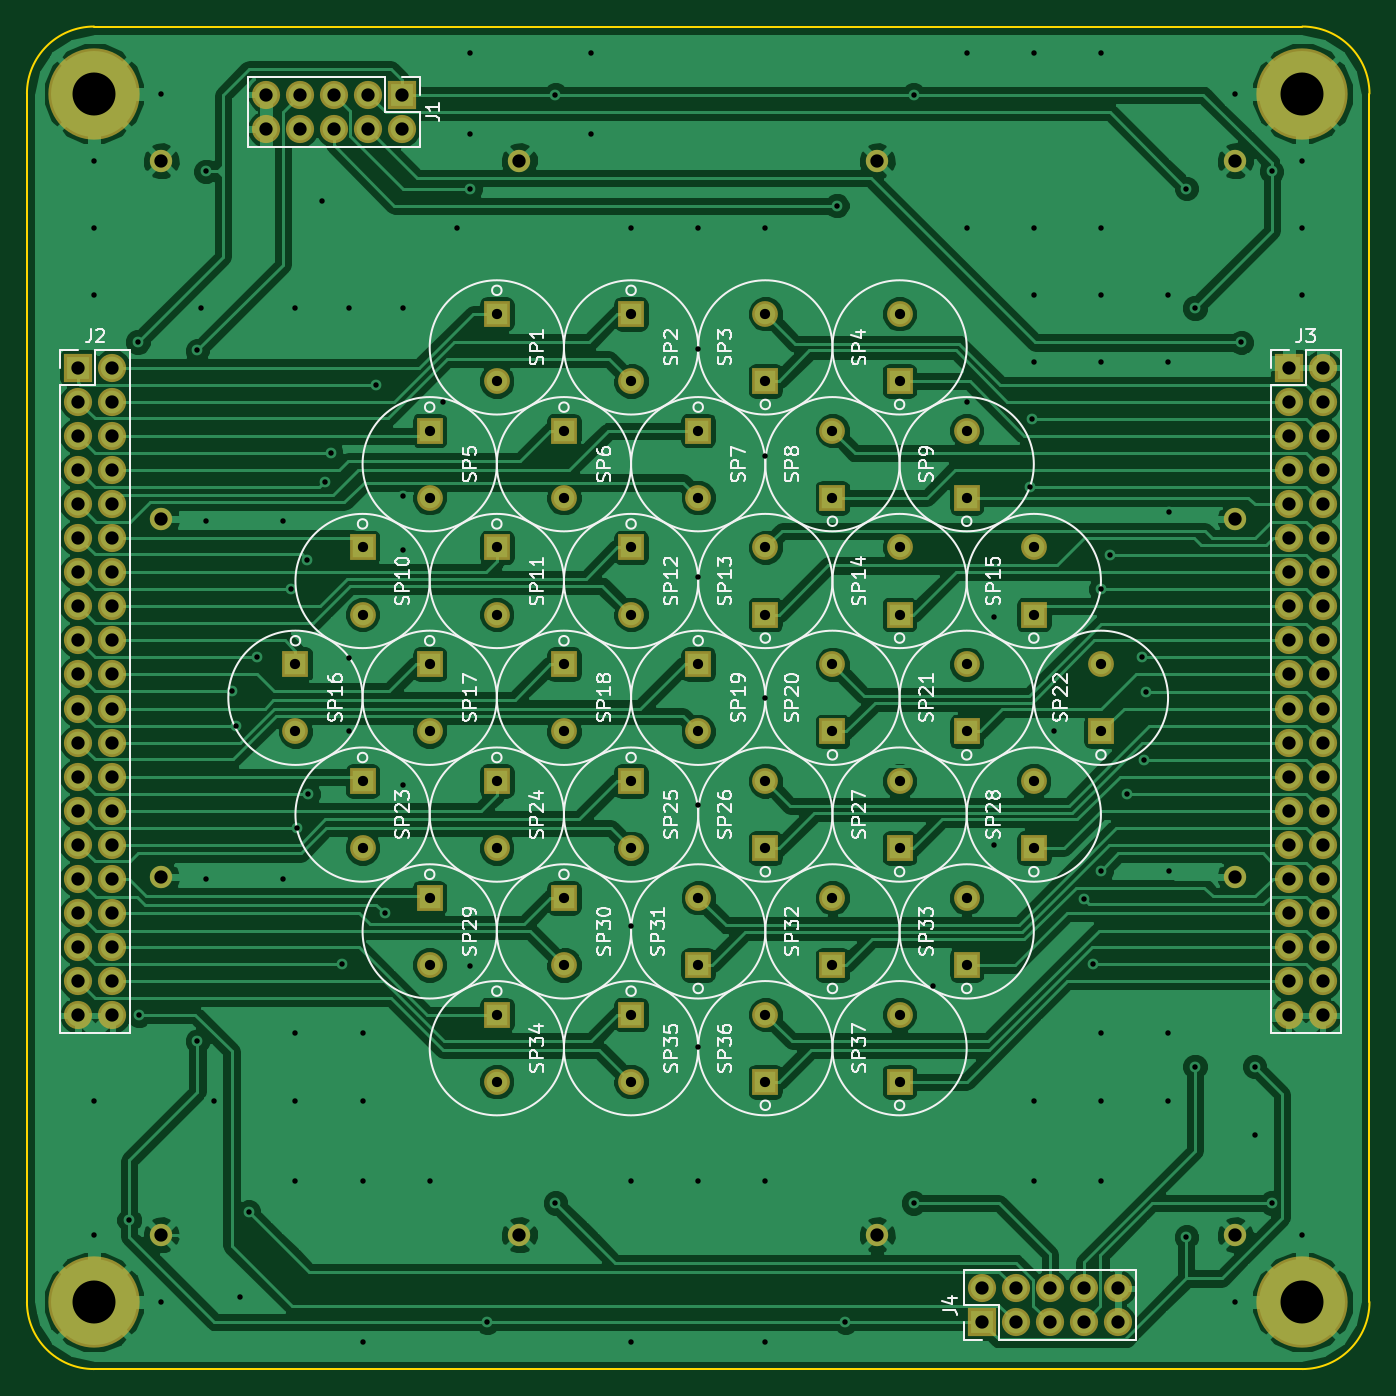
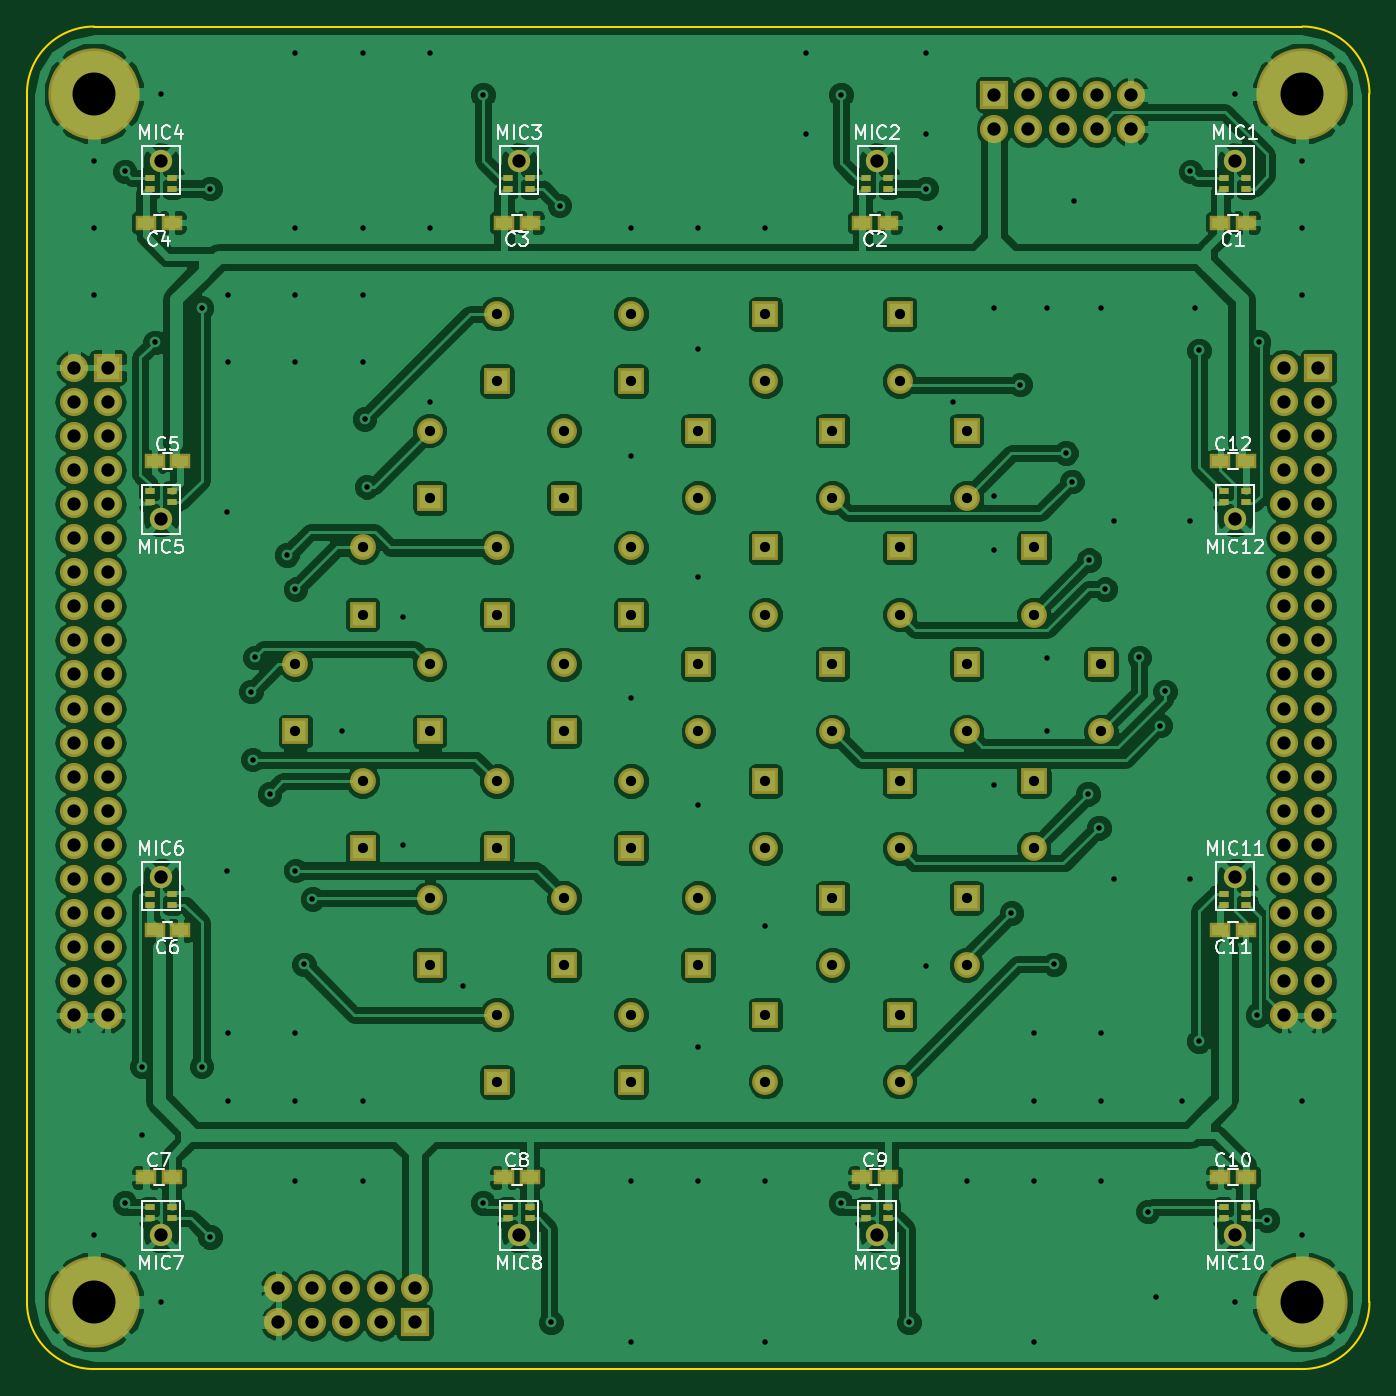
Circuit board: 8 layer files. Board 100.0 x 100.0 mm.
- bottom_copper: Transceiver-B.Cu.gbl (237354 bytes)
- bottom_mask: Transceiver-B.Mask.gbs (7228 bytes)
- bottom_silk: Transceiver-B.SilkS.gbo (23909 bytes)
- outline: Transceiver-Edge.Cuts.gm1 (707 bytes)
- top_copper: Transceiver-F.Cu.gtl (163702 bytes)
- top_mask: Transceiver-F.Mask.gts (5336 bytes)
- top_silk: Transceiver-F.SilkS.gto (55981 bytes)
- drill: Transceiver.drl (4572 bytes)

=== bottom_copper: Transceiver-B.Cu.gbl (237354 bytes, source omitted) ===
=== bottom_mask: Transceiver-B.Mask.gbs (7228 bytes, source omitted) ===
=== bottom_silk: Transceiver-B.SilkS.gbo (23909 bytes, source omitted) ===
=== outline: Transceiver-Edge.Cuts.gm1 ===
G04 #@! TF.FileFunction,Profile,NP*
%FSLAX46Y46*%
G04 Gerber Fmt 4.6, Leading zero omitted, Abs format (unit mm)*
G04 Created by KiCad (PCBNEW 4.0.7) date 10/23/17 22:32:18*
%MOMM*%
%LPD*%
G01*
G04 APERTURE LIST*
%ADD10C,0.100000*%
%ADD11C,0.150000*%
G04 APERTURE END LIST*
D10*
D11*
X0Y-95000000D02*
G75*
G03X5000000Y-100000000I5000000J0D01*
G01*
X95000000Y-100000000D02*
G75*
G03X100000000Y-95000000I0J5000000D01*
G01*
X100000000Y-5000000D02*
G75*
G03X95000000Y0I-5000000J0D01*
G01*
X5000000Y0D02*
G75*
G03X0Y-5000000I0J-5000000D01*
G01*
X0Y-95000000D02*
X0Y-5000000D01*
X95000000Y-100000000D02*
X5000000Y-100000000D01*
X100000000Y-5000000D02*
X100000000Y-95000000D01*
X5000000Y0D02*
X95000000Y0D01*
M02*

=== top_copper: Transceiver-F.Cu.gtl (163702 bytes, source omitted) ===
=== top_mask: Transceiver-F.Mask.gts ===
G04 #@! TF.FileFunction,Soldermask,Top*
%FSLAX46Y46*%
G04 Gerber Fmt 4.6, Leading zero omitted, Abs format (unit mm)*
G04 Created by KiCad (PCBNEW 4.0.7) date 10/23/17 22:32:18*
%MOMM*%
%LPD*%
G01*
G04 APERTURE LIST*
%ADD10C,0.100000*%
%ADD11R,1.924000X1.924000*%
%ADD12C,1.924000*%
%ADD13C,1.670000*%
%ADD14R,2.100000X2.100000*%
%ADD15O,2.100000X2.100000*%
%ADD16C,6.800000*%
G04 APERTURE END LIST*
D10*
D11*
X60000000Y-52500000D03*
D12*
X60000000Y-47500000D03*
D11*
X40000000Y-30100000D03*
D12*
X40000000Y-35100000D03*
D11*
X35000000Y-38800000D03*
D12*
X35000000Y-43800000D03*
D11*
X25000000Y-38800000D03*
D12*
X25000000Y-43800000D03*
D11*
X30000000Y-30100000D03*
D12*
X30000000Y-35100000D03*
D11*
X40000000Y-47500000D03*
D12*
X40000000Y-52500000D03*
D11*
X40000000Y-64900000D03*
D12*
X40000000Y-69900000D03*
D11*
X35000000Y-56200000D03*
D12*
X35000000Y-61200000D03*
D11*
X25000000Y-56200000D03*
D12*
X25000000Y-61200000D03*
D11*
X30000000Y-47500000D03*
D12*
X30000000Y-52500000D03*
D11*
X30000000Y-64900000D03*
D12*
X30000000Y-69900000D03*
D11*
X65000000Y-78600000D03*
D12*
X65000000Y-73600000D03*
D11*
X55000000Y-78600000D03*
D12*
X55000000Y-73600000D03*
D11*
X45000000Y-73600000D03*
D12*
X45000000Y-78600000D03*
D11*
X35000000Y-73600000D03*
D12*
X35000000Y-78600000D03*
D11*
X70000000Y-69900000D03*
D12*
X70000000Y-64900000D03*
D11*
X60000000Y-69900000D03*
D12*
X60000000Y-64900000D03*
D11*
X50000000Y-69900000D03*
D12*
X50000000Y-64900000D03*
D11*
X75000000Y-61200000D03*
D12*
X75000000Y-56200000D03*
D11*
X65000000Y-61200000D03*
D12*
X65000000Y-56200000D03*
D11*
X55000000Y-61200000D03*
D12*
X55000000Y-56200000D03*
D11*
X45000000Y-56200000D03*
D12*
X45000000Y-61200000D03*
D11*
X80000000Y-52500000D03*
D12*
X80000000Y-47500000D03*
D11*
X70000000Y-52500000D03*
D12*
X70000000Y-47500000D03*
D11*
X50000000Y-47500000D03*
D12*
X50000000Y-52500000D03*
D11*
X20000000Y-47500000D03*
D12*
X20000000Y-52500000D03*
D11*
X75000000Y-43800000D03*
D12*
X75000000Y-38800000D03*
D11*
X65000000Y-43800000D03*
D12*
X65000000Y-38800000D03*
D11*
X55000000Y-43800000D03*
D12*
X55000000Y-38800000D03*
D11*
X45000000Y-38800000D03*
D12*
X45000000Y-43800000D03*
D11*
X70000000Y-35100000D03*
D12*
X70000000Y-30100000D03*
D11*
X60000000Y-35100000D03*
D12*
X60000000Y-30100000D03*
D11*
X50000000Y-30100000D03*
D12*
X50000000Y-35100000D03*
D11*
X65000000Y-26400000D03*
D12*
X65000000Y-21400000D03*
D11*
X55000000Y-26400000D03*
D12*
X55000000Y-21400000D03*
D11*
X45000000Y-21400000D03*
D12*
X45000000Y-26400000D03*
D13*
X10000000Y-36670000D03*
X10000000Y-63330000D03*
X10000000Y-90000000D03*
X36670000Y-90000000D03*
X63330000Y-90000000D03*
X90000000Y-90000000D03*
X90000000Y-63330000D03*
X90000000Y-36670000D03*
X90000000Y-10000000D03*
X63330000Y-10000000D03*
X36670000Y-10000000D03*
X10000000Y-10000000D03*
D14*
X71120000Y-96520000D03*
D15*
X71120000Y-93980000D03*
X73660000Y-96520000D03*
X73660000Y-93980000D03*
X76200000Y-96520000D03*
X76200000Y-93980000D03*
X78740000Y-96520000D03*
X78740000Y-93980000D03*
X81280000Y-96520000D03*
X81280000Y-93980000D03*
D14*
X93980000Y-25400000D03*
D15*
X96520000Y-25400000D03*
X93980000Y-27940000D03*
X96520000Y-27940000D03*
X93980000Y-30480000D03*
X96520000Y-30480000D03*
X93980000Y-33020000D03*
X96520000Y-33020000D03*
X93980000Y-35560000D03*
X96520000Y-35560000D03*
X93980000Y-38100000D03*
X96520000Y-38100000D03*
X93980000Y-40640000D03*
X96520000Y-40640000D03*
X93980000Y-43180000D03*
X96520000Y-43180000D03*
X93980000Y-45720000D03*
X96520000Y-45720000D03*
X93980000Y-48260000D03*
X96520000Y-48260000D03*
X93980000Y-50800000D03*
X96520000Y-50800000D03*
X93980000Y-53340000D03*
X96520000Y-53340000D03*
X93980000Y-55880000D03*
X96520000Y-55880000D03*
X93980000Y-58420000D03*
X96520000Y-58420000D03*
X93980000Y-60960000D03*
X96520000Y-60960000D03*
X93980000Y-63500000D03*
X96520000Y-63500000D03*
X93980000Y-66040000D03*
X96520000Y-66040000D03*
X93980000Y-68580000D03*
X96520000Y-68580000D03*
X93980000Y-71120000D03*
X96520000Y-71120000D03*
X93980000Y-73660000D03*
X96520000Y-73660000D03*
D14*
X27940000Y-5080000D03*
D15*
X27940000Y-7620000D03*
X25400000Y-5080000D03*
X25400000Y-7620000D03*
X22860000Y-5080000D03*
X22860000Y-7620000D03*
X20320000Y-5080000D03*
X20320000Y-7620000D03*
X17780000Y-5080000D03*
X17780000Y-7620000D03*
D11*
X35000000Y-21400000D03*
D12*
X35000000Y-26400000D03*
D14*
X3810000Y-25400000D03*
D15*
X6350000Y-25400000D03*
X3810000Y-27940000D03*
X6350000Y-27940000D03*
X3810000Y-30480000D03*
X6350000Y-30480000D03*
X3810000Y-33020000D03*
X6350000Y-33020000D03*
X3810000Y-35560000D03*
X6350000Y-35560000D03*
X3810000Y-38100000D03*
X6350000Y-38100000D03*
X3810000Y-40640000D03*
X6350000Y-40640000D03*
X3810000Y-43180000D03*
X6350000Y-43180000D03*
X3810000Y-45720000D03*
X6350000Y-45720000D03*
X3810000Y-48260000D03*
X6350000Y-48260000D03*
X3810000Y-50800000D03*
X6350000Y-50800000D03*
X3810000Y-53340000D03*
X6350000Y-53340000D03*
X3810000Y-55880000D03*
X6350000Y-55880000D03*
X3810000Y-58420000D03*
X6350000Y-58420000D03*
X3810000Y-60960000D03*
X6350000Y-60960000D03*
X3810000Y-63500000D03*
X6350000Y-63500000D03*
X3810000Y-66040000D03*
X6350000Y-66040000D03*
X3810000Y-68580000D03*
X6350000Y-68580000D03*
X3810000Y-71120000D03*
X6350000Y-71120000D03*
X3810000Y-73660000D03*
X6350000Y-73660000D03*
D16*
X5000000Y-5000000D03*
X95000000Y-5000000D03*
X95000000Y-95000000D03*
X5000000Y-95000000D03*
M02*

=== top_silk: Transceiver-F.SilkS.gto (55981 bytes, source omitted) ===
=== drill: Transceiver.drl ===
M48
;DRILL file {KiCad 4.0.7} date 10/23/17 22:28:36
;FORMAT={-:-/ absolute / inch / decimal}
FMAT,2
INCH,TZ
T1C0.016
T2C0.030
T3C0.039
T4C0.126
%
G90
G05
M72
T1
X0.1969Y-0.3937
X0.1969Y-0.5906
X0.1969Y-0.7874
X0.1969Y-3.1496
X0.1969Y-3.5433
X0.3Y-3.5
X0.325Y-0.925
X0.3289Y-2.899
X0.3937Y-0.1969
X0.3937Y-3.7402
X0.5Y-0.95
X0.5Y-2.975
X0.5118Y-0.8268
X0.525Y-0.425
X0.525Y-1.45
X0.525Y-2.5
X0.55Y-3.15
X0.6Y-1.95
X0.6143Y-2.0499
X0.625Y-3.725
X0.65Y-3.475
X0.675Y-1.85
X0.75Y-1.45
X0.75Y-2.5
X0.775Y-1.65
X0.7874Y-0.8268
X0.7874Y-2.9528
X0.7874Y-3.1496
X0.7874Y-3.3858
X0.7931Y-2.3498
X0.8221Y-1.5651
X0.825Y-2.25
X0.8661Y-0.5118
X0.8728Y-1.3345
X0.8906Y-1.2509
X0.925Y-2.75
X0.9449Y-0.8268
X0.9449Y-1.8504
X0.9449Y-2.0669
X0.9843Y-2.9528
X0.9843Y-3.1496
X0.9843Y-3.3858
X0.9843Y-3.8583
X1.025Y-1.05
X1.05Y-2.6
X1.1024Y-0.8268
X1.1024Y-1.378
X1.1024Y-1.5354
X1.1024Y-2.2244
X1.1811Y-3.3858
X1.2205Y-1.1024
X1.2598Y-0.5906
X1.2992Y-0.0787
X1.2992Y-0.315
X1.2992Y-2.7559
X1.3Y-0.475
X1.35Y-3.8
X1.55Y-0.2
X1.55Y-3.45
X1.6535Y-0.0787
X1.6535Y-0.315
X1.7717Y-0.5906
X1.7717Y-2.6378
X1.7717Y-3.3858
X1.7717Y-3.8583
X1.9685Y-0.5906
X1.9685Y-0.9449
X1.9685Y-1.6142
X1.9685Y-2.2835
X1.9685Y-2.9921
X1.9685Y-3.3858
X2.1654Y-0.5906
X2.1654Y-1.2598
X2.1654Y-1.9685
X2.1654Y-3.3858
X2.1654Y-3.8583
X2.375Y-0.525
X2.4Y-3.8
X2.6Y-0.2
X2.6Y-3.45
X2.6575Y-2.815
X2.7559Y-0.0787
X2.7559Y-0.5906
X2.7559Y-1.1024
X2.8346Y-1.7323
X2.8346Y-2.4016
X2.9406Y-1.3496
X2.947Y-1.1505
X2.9528Y-0.0787
X2.9528Y-0.5906
X2.9528Y-0.7874
X2.9528Y-0.9843
X2.9528Y-3.1496
X2.9528Y-3.3858
X3.0118Y-2.0669
X3.0998Y-2.5582
X3.125Y-2.75
X3.1496Y-0.0787
X3.1496Y-0.5906
X3.1496Y-0.7874
X3.1496Y-0.9843
X3.1496Y-2.9528
X3.1496Y-3.1496
X3.1496Y-3.3858
X3.15Y-1.65
X3.15Y-2.475
X3.175Y-1.55
X3.225Y-2.25
X3.2686Y-1.8498
X3.275Y-2.15
X3.2803Y-1.9504
X3.3465Y-0.7874
X3.3465Y-0.9843
X3.3465Y-2.9528
X3.3465Y-3.1496
X3.35Y-1.425
X3.35Y-2.475
X3.4Y-0.475
X3.4Y-3.55
X3.425Y-0.825
X3.425Y-3.05
X3.5433Y-0.1969
X3.5433Y-3.7402
X3.5615Y-0.9265
X3.6Y-3.05
X3.6Y-3.25
X3.65Y-0.425
X3.65Y-3.45
X3.7402Y-0.3937
X3.7402Y-0.5906
X3.7402Y-0.7874
X3.7402Y-3.5433
T2
X0.7874Y-1.8701
X0.7874Y-2.0669
X0.9843Y-1.5276
X0.9843Y-1.7244
X0.9843Y-2.2126
X0.9843Y-2.4094
X1.1811Y-1.185
X1.1811Y-1.3819
X1.1811Y-1.8701
X1.1811Y-2.0669
X1.1811Y-2.5551
X1.1811Y-2.752
X1.378Y-0.8425
X1.378Y-1.0394
X1.378Y-1.5276
X1.378Y-1.7244
X1.378Y-2.2126
X1.378Y-2.4094
X1.378Y-2.8976
X1.378Y-3.0945
X1.5748Y-1.185
X1.5748Y-1.3819
X1.5748Y-1.8701
X1.5748Y-2.0669
X1.5748Y-2.5551
X1.5748Y-2.752
X1.7717Y-0.8425
X1.7717Y-1.0394
X1.7717Y-1.5276
X1.7717Y-1.7244
X1.7717Y-2.2126
X1.7717Y-2.4094
X1.7717Y-2.8976
X1.7717Y-3.0945
X1.9685Y-1.185
X1.9685Y-1.3819
X1.9685Y-1.8701
X1.9685Y-2.0669
X1.9685Y-2.5551
X1.9685Y-2.752
X2.1654Y-0.8425
X2.1654Y-1.0394
X2.1654Y-1.5276
X2.1654Y-1.7244
X2.1654Y-2.2126
X2.1654Y-2.4094
X2.1654Y-2.8976
X2.1654Y-3.0945
X2.3622Y-1.185
X2.3622Y-1.3819
X2.3622Y-1.8701
X2.3622Y-2.0669
X2.3622Y-2.5551
X2.3622Y-2.752
X2.5591Y-0.8425
X2.5591Y-1.0394
X2.5591Y-1.5276
X2.5591Y-1.7244
X2.5591Y-2.2126
X2.5591Y-2.4094
X2.5591Y-2.8976
X2.5591Y-3.0945
X2.7559Y-1.185
X2.7559Y-1.3819
X2.7559Y-1.8701
X2.7559Y-2.0669
X2.7559Y-2.5551
X2.7559Y-2.752
X2.9528Y-1.5276
X2.9528Y-1.7244
X2.9528Y-2.2126
X2.9528Y-2.4094
X3.1496Y-1.8701
X3.1496Y-2.0669
T3
X0.15Y-1.
X0.15Y-1.1
X0.15Y-1.2
X0.15Y-1.3
X0.15Y-1.4
X0.15Y-1.5
X0.15Y-1.6
X0.15Y-1.7
X0.15Y-1.8
X0.15Y-1.9
X0.15Y-2.
X0.15Y-2.1
X0.15Y-2.2
X0.15Y-2.3
X0.15Y-2.4
X0.15Y-2.5
X0.15Y-2.6
X0.15Y-2.7
X0.15Y-2.8
X0.15Y-2.9
X0.25Y-1.
X0.25Y-1.1
X0.25Y-1.2
X0.25Y-1.3
X0.25Y-1.4
X0.25Y-1.5
X0.25Y-1.6
X0.25Y-1.7
X0.25Y-1.8
X0.25Y-1.9
X0.25Y-2.
X0.25Y-2.1
X0.25Y-2.2
X0.25Y-2.3
X0.25Y-2.4
X0.25Y-2.5
X0.25Y-2.6
X0.25Y-2.7
X0.25Y-2.8
X0.25Y-2.9
X0.3937Y-0.3937
X0.3937Y-1.4437
X0.3937Y-2.4933
X0.3937Y-3.5433
X0.7Y-0.2
X0.7Y-0.3
X0.8Y-0.2
X0.8Y-0.3
X0.9Y-0.2
X0.9Y-0.3
X1.Y-0.2
X1.Y-0.3
X1.1Y-0.2
X1.1Y-0.3
X1.4437Y-0.3937
X1.4437Y-3.5433
X2.4933Y-0.3937
X2.4933Y-3.5433
X2.8Y-3.7
X2.8Y-3.8
X2.9Y-3.7
X2.9Y-3.8
X3.Y-3.7
X3.Y-3.8
X3.1Y-3.7
X3.1Y-3.8
X3.2Y-3.7
X3.2Y-3.8
X3.5433Y-0.3937
X3.5433Y-1.4437
X3.5433Y-2.4933
X3.5433Y-3.5433
X3.7Y-1.
X3.7Y-1.1
X3.7Y-1.2
X3.7Y-1.3
X3.7Y-1.4
X3.7Y-1.5
X3.7Y-1.6
X3.7Y-1.7
X3.7Y-1.8
X3.7Y-1.9
X3.7Y-2.
X3.7Y-2.1
X3.7Y-2.2
X3.7Y-2.3
X3.7Y-2.4
X3.7Y-2.5
X3.7Y-2.6
X3.7Y-2.7
X3.7Y-2.8
X3.7Y-2.9
X3.8Y-1.
X3.8Y-1.1
X3.8Y-1.2
X3.8Y-1.3
X3.8Y-1.4
X3.8Y-1.5
X3.8Y-1.6
X3.8Y-1.7
X3.8Y-1.8
X3.8Y-1.9
X3.8Y-2.
X3.8Y-2.1
X3.8Y-2.2
X3.8Y-2.3
X3.8Y-2.4
X3.8Y-2.5
X3.8Y-2.6
X3.8Y-2.7
X3.8Y-2.8
X3.8Y-2.9
T4
X0.1969Y-0.1969
X0.1969Y-3.7402
X3.7402Y-0.1969
X3.7402Y-3.7402
T0
M30
